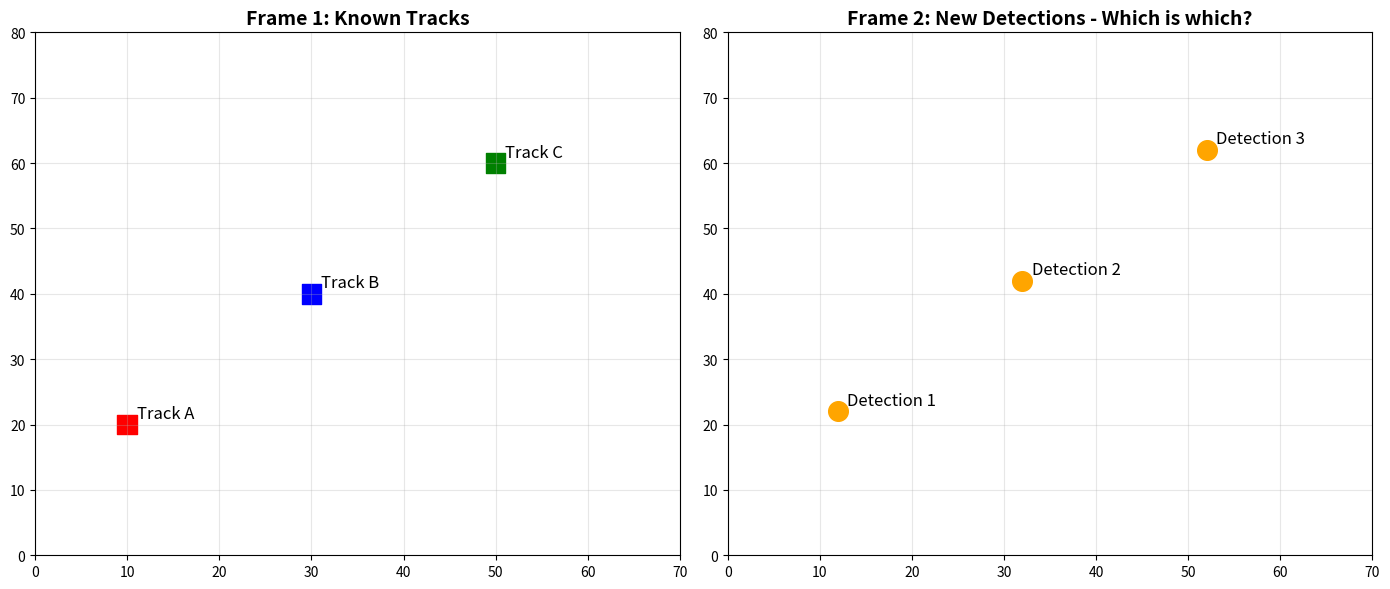
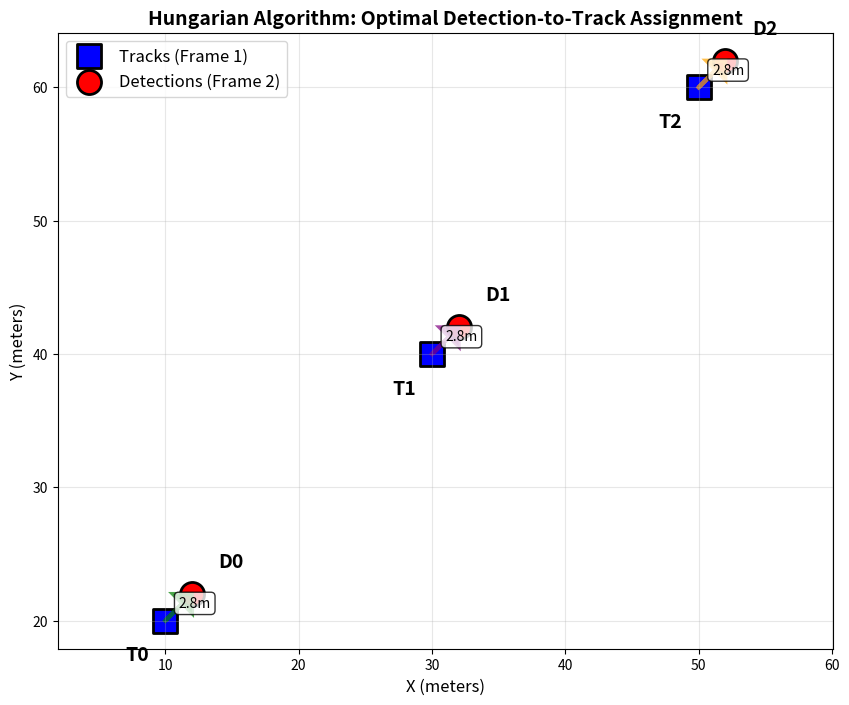

Recreate these plots in Python, in order.
"""
MULTI-OBJECT TRACKING PROBLEM:

Frame 1: Detections at positions
  • Detection A: (10, 20)
  • Detection B: (30, 40)
  • Detection C: (50, 60)

Frame 2: New detections
  • Detection 1: (12, 22)  ← Which track is this? A, B, or C?
  • Detection 2: (32, 42)  ← Which track?
  • Detection 3: (52, 62)  ← Which track?

CHALLENGE: Match detections to tracks optimally!
"""

import numpy as np
import matplotlib.pyplot as plt

# Visualize the problem
fig, (ax1, ax2) = plt.subplots(1, 2, figsize=(14, 6))

# Frame 1
tracks_frame1 = np.array([[10, 20], [30, 40], [50, 60]])
ax1.scatter(tracks_frame1[:, 0], tracks_frame1[:, 1], 
            s=200, c=['red', 'blue', 'green'], marker='s')
for i, pos in enumerate(tracks_frame1):
    ax1.text(pos[0]+1, pos[1]+1, f'Track {chr(65+i)}', fontsize=12)
ax1.set_title('Frame 1: Known Tracks', fontsize=14, fontweight='bold')
ax1.set_xlim(0, 70)
ax1.set_ylim(0, 80)
ax1.grid(True, alpha=0.3)

# Frame 2
detections_frame2 = np.array([[12, 22], [32, 42], [52, 62]])
ax2.scatter(detections_frame2[:, 0], detections_frame2[:, 1], 
            s=200, c='orange', marker='o')
for i, pos in enumerate(detections_frame2):
    ax2.text(pos[0]+1, pos[1]+1, f'Detection {i+1}', fontsize=12)
ax2.set_title('Frame 2: New Detections - Which is which?', fontsize=14, fontweight='bold')
ax2.set_xlim(0, 70)
ax2.set_ylim(0, 80)
ax2.grid(True, alpha=0.3)

plt.tight_layout()
plt.show()

def euclidean_distance(point1, point2):
    """Calculate distance between two points"""
    return np.sqrt((point1[0] - point2[0])**2 + (point1[1] - point2[1])**2)

def compute_cost_matrix(detections, tracks):
    """
    Compute cost matrix for assignment problem
    
    Cost[i,j] = distance from detection i to track j
    """
    n_detections = len(detections)
    n_tracks = len(tracks)
    
    cost_matrix = np.zeros((n_detections, n_tracks))
    
    for i, det in enumerate(detections):
        for j, track in enumerate(tracks):
            cost_matrix[i, j] = euclidean_distance(det, track)
    
    return cost_matrix

# Test on our example
cost_matrix = compute_cost_matrix(detections_frame2, tracks_frame1)

print("\n📊 COST MATRIX (smaller = better match):")
print("         Track A  Track B  Track C")
for i in range(len(detections_frame2)):
    print(f"Det {i+1}:    {cost_matrix[i, 0]:.2f}     {cost_matrix[i, 1]:.2f}     {cost_matrix[i, 2]:.2f}")


from scipy.optimize import linear_sum_assignment

# Our example data
tracks = np.array([[10, 20], [30, 40], [50, 60]])
detections = np.array([[12, 22], [32, 42], [52, 62]])

# Compute cost matrix
cost_matrix = compute_cost_matrix(detections, tracks)

# Solve with Hungarian algorithm
det_indices, track_indices = linear_sum_assignment(cost_matrix)

# Visualize the matches
plt.figure(figsize=(10, 8))

# Plot tracks
plt.scatter(tracks[:, 0], tracks[:, 1], s=300, c='blue', marker='s', 
            label='Tracks (Frame 1)', edgecolor='black', linewidth=2)
for i, pos in enumerate(tracks):
    plt.text(pos[0]-3, pos[1]-3, f'T{i}', fontsize=14, fontweight='bold')

# Plot detections
plt.scatter(detections[:, 0], detections[:, 1], s=300, c='red', marker='o', 
            label='Detections (Frame 2)', edgecolor='black', linewidth=2)
for i, pos in enumerate(detections):
    plt.text(pos[0]+2, pos[1]+2, f'D{i}', fontsize=14, fontweight='bold')

# Draw associations
colors = ['green', 'purple', 'orange']
for (det_idx, track_idx), color in zip(zip(det_indices, track_indices), colors):
    plt.arrow(tracks[track_idx, 0], tracks[track_idx, 1],
             detections[det_idx, 0] - tracks[track_idx, 0],
             detections[det_idx, 1] - tracks[track_idx, 1],
             head_width=2, head_length=1, fc=color, ec=color, linewidth=3,
             length_includes_head=True, alpha=0.7)
    
    # Add cost label
    mid_x = (tracks[track_idx, 0] + detections[det_idx, 0]) / 2
    mid_y = (tracks[track_idx, 1] + detections[det_idx, 1]) / 2
    cost = cost_matrix[det_idx, track_idx]
    plt.text(mid_x, mid_y, f'{cost:.1f}m', fontsize=10, 
             bbox=dict(boxstyle='round', facecolor='white', alpha=0.8))

plt.xlabel('X (meters)', fontsize=12)
plt.ylabel('Y (meters)', fontsize=12)
plt.title('Hungarian Algorithm: Optimal Detection-to-Track Assignment', 
          fontsize=14, fontweight='bold')
plt.legend(fontsize=12)
plt.grid(True, alpha=0.3)
plt.axis('equal')
plt.show()
